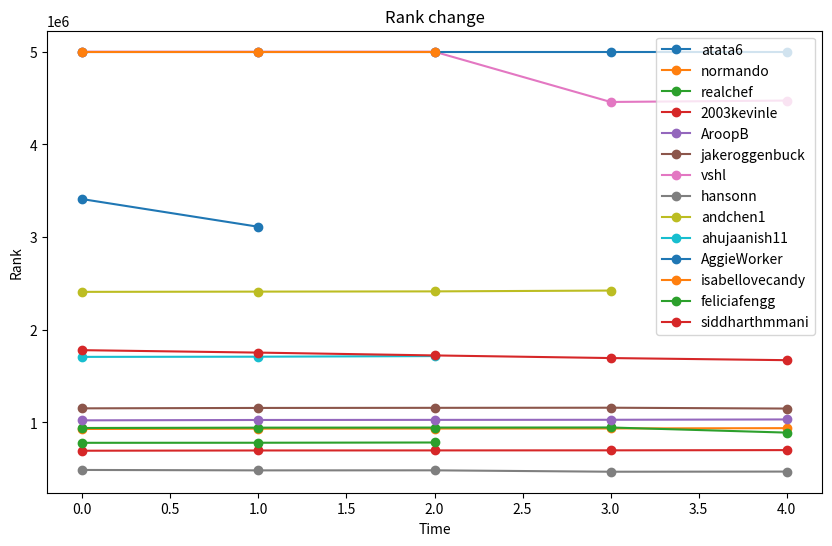

Reproduce this figure in Python.
import matplotlib.pyplot as plt
import sys

day_1 = [
    [{"name": "hansonn", "rank": 487992}],
    [{"name": "2003kevinle", "rank": 695473}],
    [{"name": "normando", "rank": 930133}],
    [{"name": "realchef", "rank": 940604}],
    [{"name": "AroopB", "rank": 1023186}],
    [{"name": "jakeroggenbuck", "rank": 1152577}],
    [{"name": "siddharthmmani", "rank": 1780334}],
    [{"name": "AggieWorker", "rank": 5000001}],
    [{"name": "vshl", "rank": 5000001}],
]

day_2 = [
    [{"name": "hansonn", "rank": 483485}],
    [{"name": "2003kevinle", "rank": 698162}],
    [{"name": "normando", "rank": 933785}],
    [{"name": "realchef", "rank": 944315}],
    [{"name": "AroopB", "rank": 1027170}],
    [{"name": "jakeroggenbuck", "rank": 1156965}],
    [{"name": "siddharthmmani", "rank": 1754036}],
    [{"name": "andchen1", "rank": 2409262}],
    [{"name": "AggieWorker", "rank": 5000001}],
    [{"name": "vshl", "rank": 5000001}],
]

day_3 = [
    [{"name": "hansonn", "rank": 483954}],
    [{"name": "2003kevinle", "rank": 698866}],
    [{"name": "feliciafengg", "rank": 780801}],
    [{"name": "normando", "rank": 934713}],
    [{"name": "realchef", "rank": 945230}],
    [{"name": "AroopB", "rank": 1028263}],
    [{"name": "jakeroggenbuck", "rank": 1158145}],
    [{"name": "ahujaanish11", "rank": 1707928}],
    [{"name": "siddharthmmani", "rank": 1723520}],
    [{"name": "andchen1", "rank": 2411943}],
    [{"name": "AggieWorker", "rank": 5000001}],
    [{"name": "vshl", "rank": 5000001}],
    [{"name": "isabellovecandy", "rank": 5000001}],
]

day_4 = [
    [{"name": "hansonn", "rank": 468903}],
    [{"name": "2003kevinle", "rank": 699562}],
    [{"name": "feliciafengg", "rank": 781543}],
    [{"name": "normando", "rank": 935622}],
    [{"name": "realchef", "rank": 946183}],
    [{"name": "AroopB", "rank": 1029284}],
    [{"name": "jakeroggenbuck", "rank": 1159420}],
    [{"name": "siddharthmmani", "rank": 1695172}],
    [{"name": "ahujaanish11", "rank": 1709850}],
    [{"name": "andchen1", "rank": 2414489}],
    [{"name": "atata6", "rank": 3410049}],
    [{"name": "vshl", "rank": 4457967}],
    [{"name": "AggieWorker", "rank": 5000001}],
    [{"name": "isabellovecandy", "rank": 5000001}],
]

day_5 = [
    [{"name": "hansonn", "rank": 470521}],
    [{"name": "2003kevinle", "rank": 702102}],
    [{"name": "feliciafengg", "rank": 784216}],
    [{"name": "realchef", "rank": 890857}],
    [{"name": "normando", "rank": 938925}],
    [{"name": "AroopB", "rank": 1032922}],
    [{"name": "jakeroggenbuck", "rank": 1150301}],
    [{"name": "siddharthmmani", "rank": 1672312}],
    [{"name": "ahujaanish11", "rank": 1716431}],
    [{"name": "andchen1", "rank": 2423360}],
    [{"name": "atata6", "rank": 3111447}],
    [{"name": "vshl", "rank": 4473256}],
    [{"name": "AggieWorker", "rank": 5000001}],
    [{"name": "isabellovecandy", "rank": 5000001}],
]

data = [*day_1, *day_2, *day_3, *day_4, *day_5]

names = set([item["name"] for sublist in data for item in sublist])
ranks = {name: [] for name in names}

for sublist in data:
    for item in sublist:
        ranks[item["name"]].append(item["rank"])

diffs = {}

for k, v in ranks.items():
    min_val, max_val = sys.maxsize, -1

    for val in v:
        if val < min_val:
            min_val = val
        if val > max_val:
            max_val = val
    diffs[k] = {"min": min_val, "max": max_val, "diff": max_val - min_val}

for d, val in diffs.items():
    print(d, val["diff"])

plt.figure(figsize=(10, 6))
for name, rank in ranks.items():
    plt.plot(rank, label=name, marker='o')

plt.xlabel('Time')
plt.ylabel('Rank')
plt.title('Rank change')
plt.legend()
plt.show()
